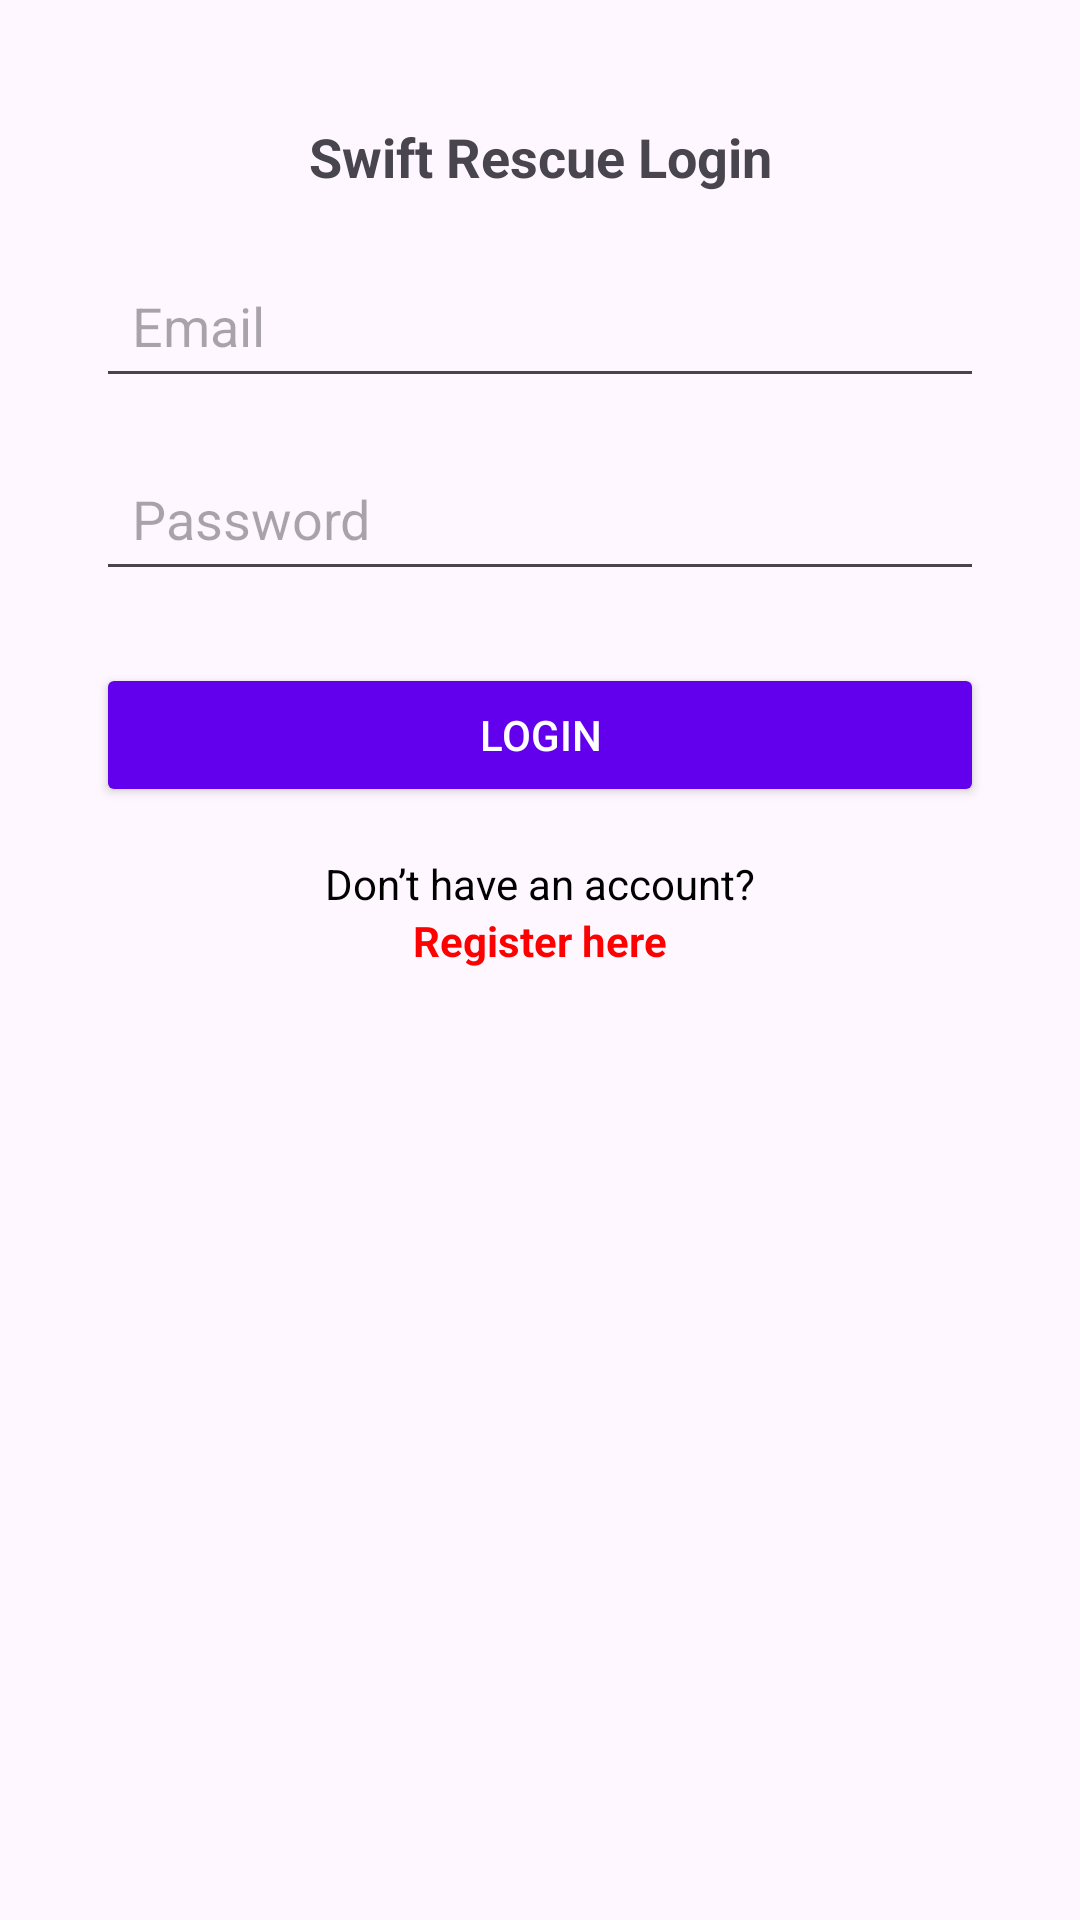

Produce the Android XML layout that renders to this screen, including the resource entries it uses.
<!-- AndroidManifest.xml: application theme Theme.SwiftRescue1 -->
<!-- res/layout/activity_login.xml -->
<?xml version="1.0" encoding="utf-8"?>
<androidx.constraintlayout.widget.ConstraintLayout
    xmlns:android="http://schemas.android.com/apk/res/android"
    xmlns:app="http://schemas.android.com/apk/res-auto"
    xmlns:tools="http://schemas.android.com/tools"
    android:layout_width="match_parent"
    android:layout_height="match_parent"
    tools:context=".LoginActivity">

    <TextView
        android:id="@+id/tvTitle"
        android:layout_width="wrap_content"
        android:layout_height="wrap_content"
        android:text="Swift Rescue Login"
        android:textSize="18sp"
        android:textStyle="bold"
        android:layout_marginTop="40dp"
        app:layout_constraintTop_toTopOf="parent"
        app:layout_constraintStart_toStartOf="parent"
        app:layout_constraintEnd_toEndOf="parent"/>

    <EditText
        android:id="@+id/etEmail"
        android:layout_width="0dp"
        android:layout_height="wrap_content"
        android:hint="Email"
        android:inputType="textEmailAddress"
        android:padding="12dp"
        app:layout_constraintTop_toBottomOf="@id/tvTitle"
        app:layout_constraintStart_toStartOf="parent"
        app:layout_constraintEnd_toEndOf="parent"
        android:layout_marginTop="20dp"
        android:layout_marginHorizontal="32dp"/>

    <EditText
        android:id="@+id/etPassword"
        android:layout_width="0dp"
        android:layout_height="wrap_content"
        android:hint="Password"
        android:inputType="textPassword"
        android:padding="12dp"
        app:layout_constraintTop_toBottomOf="@id/etEmail"
        app:layout_constraintStart_toStartOf="parent"
        app:layout_constraintEnd_toEndOf="parent"
        android:layout_marginTop="16dp"
        android:layout_marginHorizontal="32dp"/>

    <Button
        android:id="@+id/btnLogin"
        android:layout_width="0dp"
        android:layout_height="wrap_content"
        android:text="Login"
        android:backgroundTint="@color/primaryColor"
        android:textColor="@android:color/white"
        android:padding="12dp"
        app:layout_constraintTop_toBottomOf="@id/etPassword"
        app:layout_constraintStart_toStartOf="parent"
        app:layout_constraintEnd_toEndOf="parent"
        android:layout_marginTop="24dp"
        android:layout_marginHorizontal="32dp"/>

    <TextView
        android:id="@+id/tvRegister"
        android:layout_width="wrap_content"
        android:layout_height="wrap_content"
        android:text="Don’t have an account?"
        android:textSize="14sp"
        android:textColor="@android:color/black"
        android:layout_marginTop="16dp"
        app:layout_constraintTop_toBottomOf="@id/btnLogin"
        app:layout_constraintStart_toStartOf="parent"
        app:layout_constraintEnd_toEndOf="parent"/>

    <TextView
        android:id="@+id/tvRegisterLink"
        android:layout_width="wrap_content"
        android:layout_height="wrap_content"
        android:text="Register here"
        android:textColor="#FF0000"
        android:textSize="14sp"
        android:textStyle="bold"
        android:clickable="true"
        android:focusable="true"
        app:layout_constraintTop_toBottomOf="@id/tvRegister"
        app:layout_constraintStart_toStartOf="parent"
        app:layout_constraintEnd_toEndOf="parent"/>

</androidx.constraintlayout.widget.ConstraintLayout>
<!-- resources referenced by this layout -->
<resources>
  <color name="primaryColor">#6200EE</color>
  <style name="Theme.SwiftRescue1" parent="Base.Theme.SwiftRescue1" />
  <style name="Base.Theme.SwiftRescue1" parent="Theme.Material3.DayNight.NoActionBar">
          
          
      </style>
</resources>
